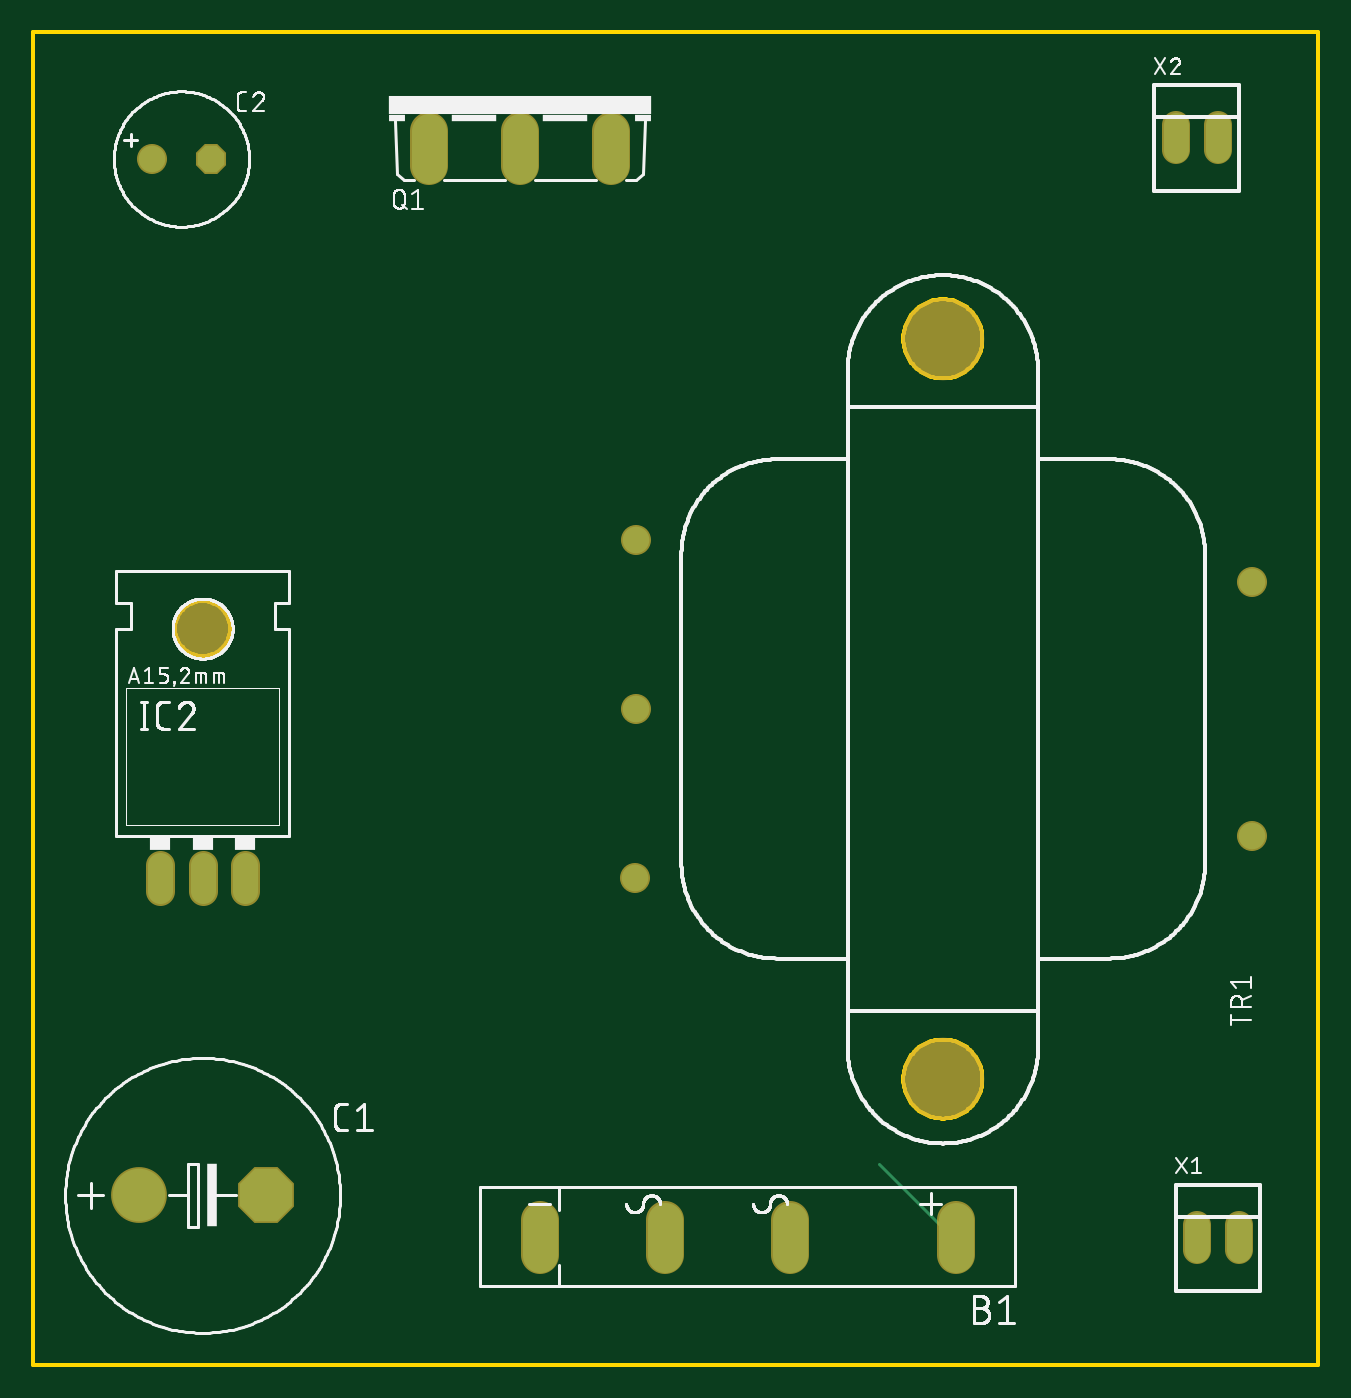
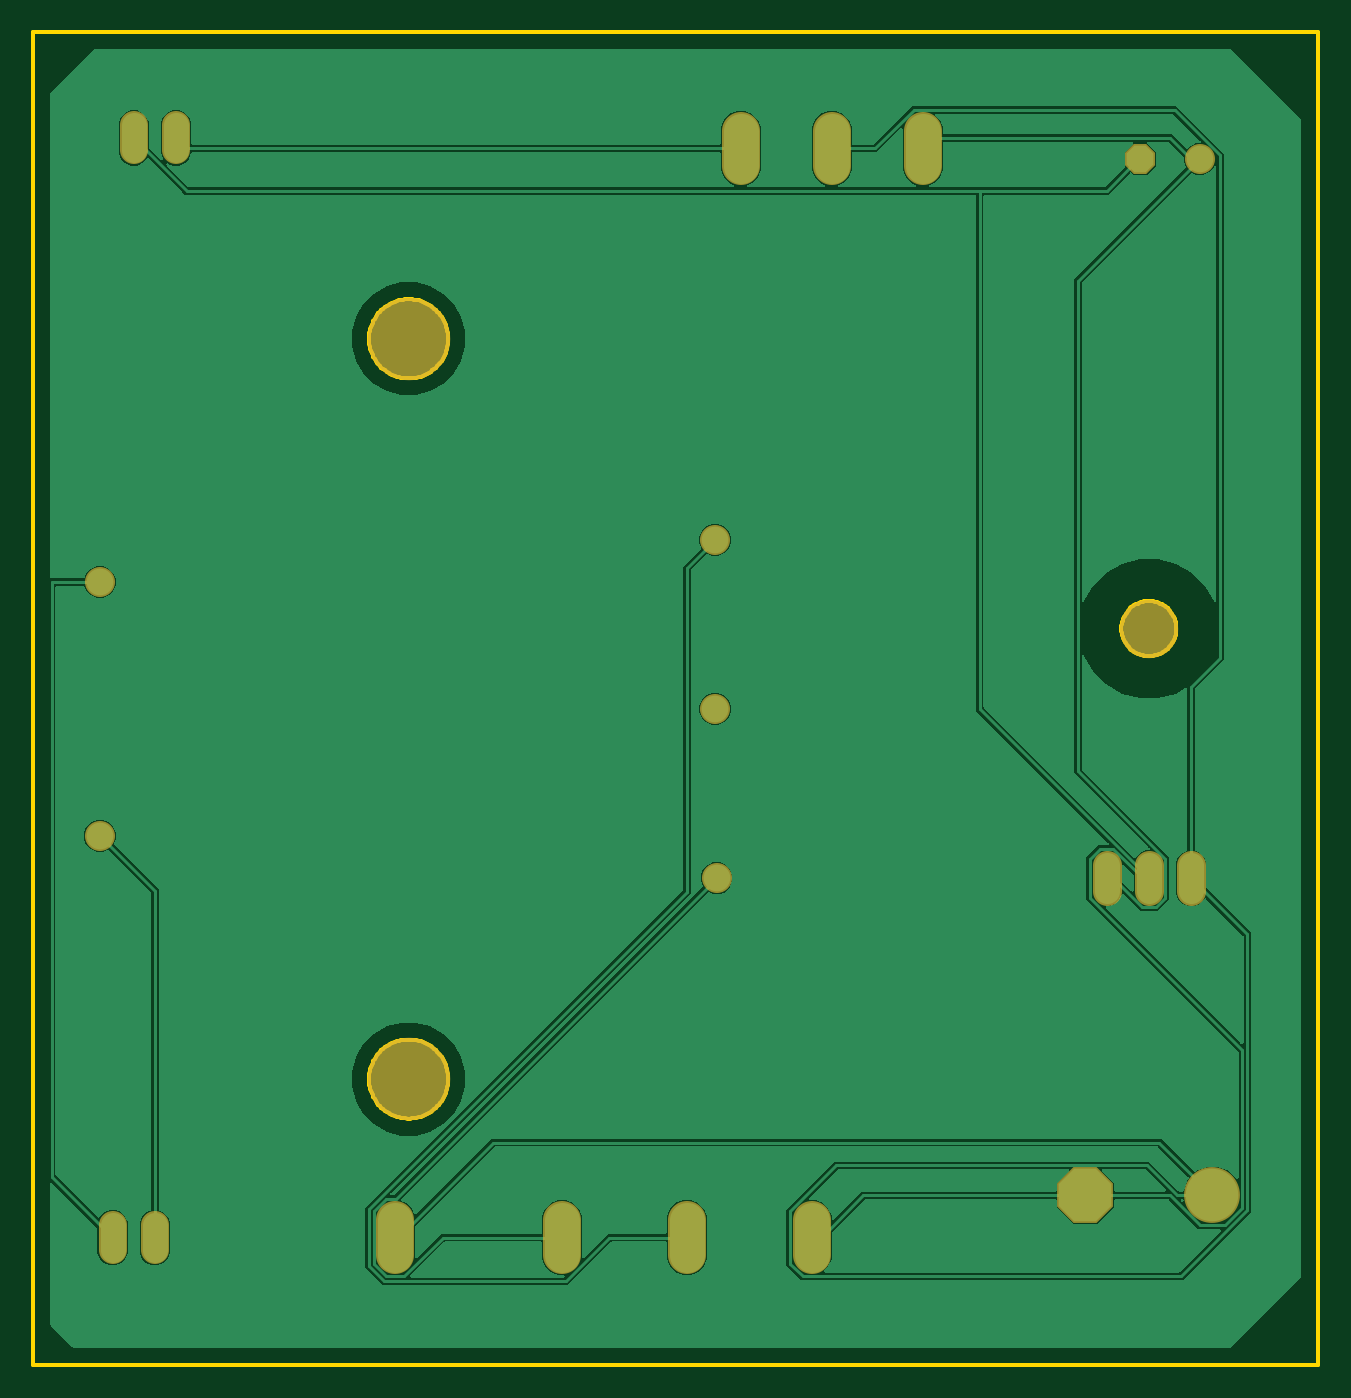
Circuit board: 6 layer files. Board 77.1 x 80.0 mm.
- bottom_copper: copper_bottom.gbr (62082 bytes)
- top_copper: copper_top.gbr (1169 bytes)
- outline: profile.gbr (6373 bytes)
- top_silk: silkscreen_top.gbr (62636 bytes)
- bottom_mask: soldermask_bottom.gbr (1164 bytes)
- top_mask: soldermask_top.gbr (1161 bytes)

=== bottom_copper: copper_bottom.gbr (62082 bytes, source omitted) ===
=== top_copper: copper_top.gbr ===
G04 EAGLE Gerber RS-274X export*
G75*
%MOMM*%
%FSLAX34Y34*%
%LPD*%
%INTop Copper*%
%IPPOS*%
%AMOC8*
5,1,8,0,0,1.08239X$1,22.5*%
G01*
%ADD10C,2.095500*%
%ADD11P,3.409096X8X22.500000*%
%ADD12C,3.149600*%
%ADD13P,1.732040X8X22.500000*%
%ADD14C,1.600200*%
%ADD15C,1.524000*%
%ADD16C,1.600000*%
%ADD17C,1.508000*%
%ADD18C,0.152400*%


D10*
X782700Y86678D02*
X782700Y65723D01*
X682624Y65723D02*
X682624Y86678D01*
X607694Y86678D02*
X607694Y65723D01*
X532764Y65723D02*
X532764Y86678D01*
D11*
X368300Y101600D03*
D12*
X292100Y101600D03*
D13*
X335280Y723900D03*
D14*
X299720Y723900D03*
D15*
X304800Y299720D02*
X304800Y284480D01*
X330200Y284480D02*
X330200Y299720D01*
X355600Y299720D02*
X355600Y284480D01*
D10*
X466090Y719773D02*
X466090Y740728D01*
X520700Y740728D02*
X520700Y719773D01*
X575310Y719773D02*
X575310Y740728D01*
D16*
X960150Y317500D03*
X960150Y469900D03*
X589750Y292100D03*
X590550Y495300D03*
X590550Y393700D03*
D17*
X927100Y83740D02*
X927100Y68660D01*
X952500Y68660D02*
X952500Y83740D01*
X914400Y729060D02*
X914400Y744140D01*
X939800Y744140D02*
X939800Y729060D01*
D18*
X958850Y317500D02*
X960150Y317500D01*
X736600Y120650D02*
X781050Y76200D01*
X782700Y76200D01*
M02*

=== outline: profile.gbr ===
G04 EAGLE Gerber RS-274X export*
G75*
%MOMM*%
%FSLAX34Y34*%
%LPD*%
%IN*%
%IPPOS*%
%AMOC8*
5,1,8,0,0,1.08239X$1,22.5*%
G01*
%ADD10C,0.254000*%


D10*
X228600Y0D02*
X1000000Y0D01*
X1000000Y800000D01*
X228600Y800000D01*
X228600Y0D01*
X346710Y441420D02*
X346639Y440341D01*
X346498Y439269D01*
X346287Y438209D01*
X346008Y437165D01*
X345660Y436141D01*
X345246Y435143D01*
X344768Y434173D01*
X344228Y433237D01*
X343627Y432338D01*
X342969Y431481D01*
X342257Y430668D01*
X341492Y429904D01*
X340679Y429191D01*
X339822Y428533D01*
X338923Y427932D01*
X337987Y427392D01*
X337017Y426914D01*
X336019Y426500D01*
X334995Y426152D01*
X333951Y425873D01*
X332891Y425662D01*
X331819Y425521D01*
X330740Y425450D01*
X329660Y425450D01*
X328581Y425521D01*
X327509Y425662D01*
X326449Y425873D01*
X325405Y426152D01*
X324381Y426500D01*
X323383Y426914D01*
X322413Y427392D01*
X321477Y427932D01*
X320578Y428533D01*
X319721Y429191D01*
X318908Y429904D01*
X318144Y430668D01*
X317431Y431481D01*
X316773Y432338D01*
X316172Y433237D01*
X315632Y434173D01*
X315154Y435143D01*
X314740Y436141D01*
X314392Y437165D01*
X314113Y438209D01*
X313902Y439269D01*
X313761Y440341D01*
X313690Y441420D01*
X313690Y442500D01*
X313761Y443579D01*
X313902Y444651D01*
X314113Y445711D01*
X314392Y446755D01*
X314740Y447779D01*
X315154Y448777D01*
X315632Y449747D01*
X316172Y450683D01*
X316773Y451582D01*
X317431Y452439D01*
X318144Y453252D01*
X318908Y454017D01*
X319721Y454729D01*
X320578Y455387D01*
X321477Y455988D01*
X322413Y456528D01*
X323383Y457006D01*
X324381Y457420D01*
X325405Y457768D01*
X326449Y458047D01*
X327509Y458258D01*
X328581Y458399D01*
X329660Y458470D01*
X330740Y458470D01*
X331819Y458399D01*
X332891Y458258D01*
X333951Y458047D01*
X334995Y457768D01*
X336019Y457420D01*
X337017Y457006D01*
X337987Y456528D01*
X338923Y455988D01*
X339822Y455387D01*
X340679Y454729D01*
X341492Y454017D01*
X342257Y453252D01*
X342969Y452439D01*
X343627Y451582D01*
X344228Y450683D01*
X344768Y449747D01*
X345246Y448777D01*
X345660Y447779D01*
X346008Y446755D01*
X346287Y445711D01*
X346498Y444651D01*
X346639Y443579D01*
X346710Y442500D01*
X346710Y441420D01*
X775366Y639699D02*
X776697Y639624D01*
X778021Y639475D01*
X779335Y639252D01*
X780634Y638955D01*
X781915Y638586D01*
X783173Y638146D01*
X784404Y637636D01*
X785605Y637058D01*
X786771Y636413D01*
X787899Y635704D01*
X788986Y634933D01*
X790028Y634102D01*
X791022Y633214D01*
X791964Y632272D01*
X792852Y631278D01*
X793683Y630236D01*
X794454Y629149D01*
X795163Y628021D01*
X795808Y626855D01*
X796386Y625654D01*
X796896Y624423D01*
X797336Y623165D01*
X797705Y621884D01*
X798002Y620585D01*
X798225Y619271D01*
X798374Y617947D01*
X798449Y616616D01*
X798449Y615284D01*
X798374Y613953D01*
X798225Y612629D01*
X798002Y611315D01*
X797705Y610016D01*
X797336Y608735D01*
X796896Y607477D01*
X796386Y606246D01*
X795808Y605045D01*
X795163Y603879D01*
X794454Y602751D01*
X793683Y601664D01*
X792852Y600622D01*
X791964Y599628D01*
X791022Y598686D01*
X790028Y597798D01*
X788986Y596967D01*
X787899Y596196D01*
X786771Y595487D01*
X785605Y594842D01*
X784404Y594264D01*
X783173Y593754D01*
X781915Y593314D01*
X780634Y592945D01*
X779335Y592648D01*
X778021Y592425D01*
X776697Y592276D01*
X775366Y592201D01*
X774034Y592201D01*
X772703Y592276D01*
X771379Y592425D01*
X770065Y592648D01*
X768766Y592945D01*
X767485Y593314D01*
X766227Y593754D01*
X764996Y594264D01*
X763795Y594842D01*
X762629Y595487D01*
X761501Y596196D01*
X760414Y596967D01*
X759372Y597798D01*
X758378Y598686D01*
X757436Y599628D01*
X756548Y600622D01*
X755717Y601664D01*
X754946Y602751D01*
X754237Y603879D01*
X753592Y605045D01*
X753014Y606246D01*
X752504Y607477D01*
X752064Y608735D01*
X751695Y610016D01*
X751398Y611315D01*
X751175Y612629D01*
X751026Y613953D01*
X750951Y615284D01*
X750951Y616616D01*
X751026Y617947D01*
X751175Y619271D01*
X751398Y620585D01*
X751695Y621884D01*
X752064Y623165D01*
X752504Y624423D01*
X753014Y625654D01*
X753592Y626855D01*
X754237Y628021D01*
X754946Y629149D01*
X755717Y630236D01*
X756548Y631278D01*
X757436Y632272D01*
X758378Y633214D01*
X759372Y634102D01*
X760414Y634933D01*
X761501Y635704D01*
X762629Y636413D01*
X763795Y637058D01*
X764996Y637636D01*
X766227Y638146D01*
X767485Y638586D01*
X768766Y638955D01*
X770065Y639252D01*
X771379Y639475D01*
X772703Y639624D01*
X774034Y639699D01*
X775366Y639699D01*
X775366Y195199D02*
X776697Y195124D01*
X778021Y194975D01*
X779335Y194752D01*
X780634Y194455D01*
X781915Y194086D01*
X783173Y193646D01*
X784404Y193136D01*
X785605Y192558D01*
X786771Y191913D01*
X787899Y191204D01*
X788986Y190433D01*
X790028Y189602D01*
X791022Y188714D01*
X791964Y187772D01*
X792852Y186778D01*
X793683Y185736D01*
X794454Y184649D01*
X795163Y183521D01*
X795808Y182355D01*
X796386Y181154D01*
X796896Y179923D01*
X797336Y178665D01*
X797705Y177384D01*
X798002Y176085D01*
X798225Y174771D01*
X798374Y173447D01*
X798449Y172116D01*
X798449Y170784D01*
X798374Y169453D01*
X798225Y168129D01*
X798002Y166815D01*
X797705Y165516D01*
X797336Y164235D01*
X796896Y162977D01*
X796386Y161746D01*
X795808Y160545D01*
X795163Y159379D01*
X794454Y158251D01*
X793683Y157164D01*
X792852Y156122D01*
X791964Y155128D01*
X791022Y154186D01*
X790028Y153298D01*
X788986Y152467D01*
X787899Y151696D01*
X786771Y150987D01*
X785605Y150342D01*
X784404Y149764D01*
X783173Y149254D01*
X781915Y148814D01*
X780634Y148445D01*
X779335Y148148D01*
X778021Y147925D01*
X776697Y147776D01*
X775366Y147701D01*
X774034Y147701D01*
X772703Y147776D01*
X771379Y147925D01*
X770065Y148148D01*
X768766Y148445D01*
X767485Y148814D01*
X766227Y149254D01*
X764996Y149764D01*
X763795Y150342D01*
X762629Y150987D01*
X761501Y151696D01*
X760414Y152467D01*
X759372Y153298D01*
X758378Y154186D01*
X757436Y155128D01*
X756548Y156122D01*
X755717Y157164D01*
X754946Y158251D01*
X754237Y159379D01*
X753592Y160545D01*
X753014Y161746D01*
X752504Y162977D01*
X752064Y164235D01*
X751695Y165516D01*
X751398Y166815D01*
X751175Y168129D01*
X751026Y169453D01*
X750951Y170784D01*
X750951Y172116D01*
X751026Y173447D01*
X751175Y174771D01*
X751398Y176085D01*
X751695Y177384D01*
X752064Y178665D01*
X752504Y179923D01*
X753014Y181154D01*
X753592Y182355D01*
X754237Y183521D01*
X754946Y184649D01*
X755717Y185736D01*
X756548Y186778D01*
X757436Y187772D01*
X758378Y188714D01*
X759372Y189602D01*
X760414Y190433D01*
X761501Y191204D01*
X762629Y191913D01*
X763795Y192558D01*
X764996Y193136D01*
X766227Y193646D01*
X767485Y194086D01*
X768766Y194455D01*
X770065Y194752D01*
X771379Y194975D01*
X772703Y195124D01*
X774034Y195199D01*
X775366Y195199D01*
M02*

=== top_silk: silkscreen_top.gbr (62636 bytes, source omitted) ===
=== bottom_mask: soldermask_bottom.gbr ===
G04 EAGLE Gerber RS-274X export*
G75*
%MOMM*%
%FSLAX34Y34*%
%LPD*%
%INSoldermask Bottom*%
%IPPOS*%
%AMOC8*
5,1,8,0,0,1.08239X$1,22.5*%
G01*
%ADD10C,2.298700*%
%ADD11P,3.629037X8X22.500000*%
%ADD12C,3.352800*%
%ADD13P,1.951982X8X22.500000*%
%ADD14C,1.803400*%
%ADD15C,1.727200*%
%ADD16C,3.505200*%
%ADD17C,4.953000*%
%ADD18C,1.803200*%
%ADD19C,1.711200*%


D10*
X782700Y86678D02*
X782700Y65723D01*
X682624Y65723D02*
X682624Y86678D01*
X607694Y86678D02*
X607694Y65723D01*
X532764Y65723D02*
X532764Y86678D01*
D11*
X368300Y101600D03*
D12*
X292100Y101600D03*
D13*
X335280Y723900D03*
D14*
X299720Y723900D03*
D15*
X304800Y299720D02*
X304800Y284480D01*
X330200Y284480D02*
X330200Y299720D01*
X355600Y299720D02*
X355600Y284480D01*
D16*
X330200Y441960D03*
D10*
X466090Y719773D02*
X466090Y740728D01*
X520700Y740728D02*
X520700Y719773D01*
X575310Y719773D02*
X575310Y740728D01*
D17*
X774700Y615950D03*
X774700Y171450D03*
D18*
X960150Y317500D03*
X960150Y469900D03*
X589750Y292100D03*
X590550Y495300D03*
X590550Y393700D03*
D19*
X927100Y83740D02*
X927100Y68660D01*
X952500Y68660D02*
X952500Y83740D01*
X914400Y729060D02*
X914400Y744140D01*
X939800Y744140D02*
X939800Y729060D01*
M02*

=== top_mask: soldermask_top.gbr ===
G04 EAGLE Gerber RS-274X export*
G75*
%MOMM*%
%FSLAX34Y34*%
%LPD*%
%INSoldermask Top*%
%IPPOS*%
%AMOC8*
5,1,8,0,0,1.08239X$1,22.5*%
G01*
%ADD10C,2.298700*%
%ADD11P,3.629037X8X22.500000*%
%ADD12C,3.352800*%
%ADD13P,1.951982X8X22.500000*%
%ADD14C,1.803400*%
%ADD15C,1.727200*%
%ADD16C,3.505200*%
%ADD17C,4.953000*%
%ADD18C,1.803200*%
%ADD19C,1.711200*%


D10*
X782700Y86678D02*
X782700Y65723D01*
X682624Y65723D02*
X682624Y86678D01*
X607694Y86678D02*
X607694Y65723D01*
X532764Y65723D02*
X532764Y86678D01*
D11*
X368300Y101600D03*
D12*
X292100Y101600D03*
D13*
X335280Y723900D03*
D14*
X299720Y723900D03*
D15*
X304800Y299720D02*
X304800Y284480D01*
X330200Y284480D02*
X330200Y299720D01*
X355600Y299720D02*
X355600Y284480D01*
D16*
X330200Y441960D03*
D10*
X466090Y719773D02*
X466090Y740728D01*
X520700Y740728D02*
X520700Y719773D01*
X575310Y719773D02*
X575310Y740728D01*
D17*
X774700Y615950D03*
X774700Y171450D03*
D18*
X960150Y317500D03*
X960150Y469900D03*
X589750Y292100D03*
X590550Y495300D03*
X590550Y393700D03*
D19*
X927100Y83740D02*
X927100Y68660D01*
X952500Y68660D02*
X952500Y83740D01*
X914400Y729060D02*
X914400Y744140D01*
X939800Y744140D02*
X939800Y729060D01*
M02*

